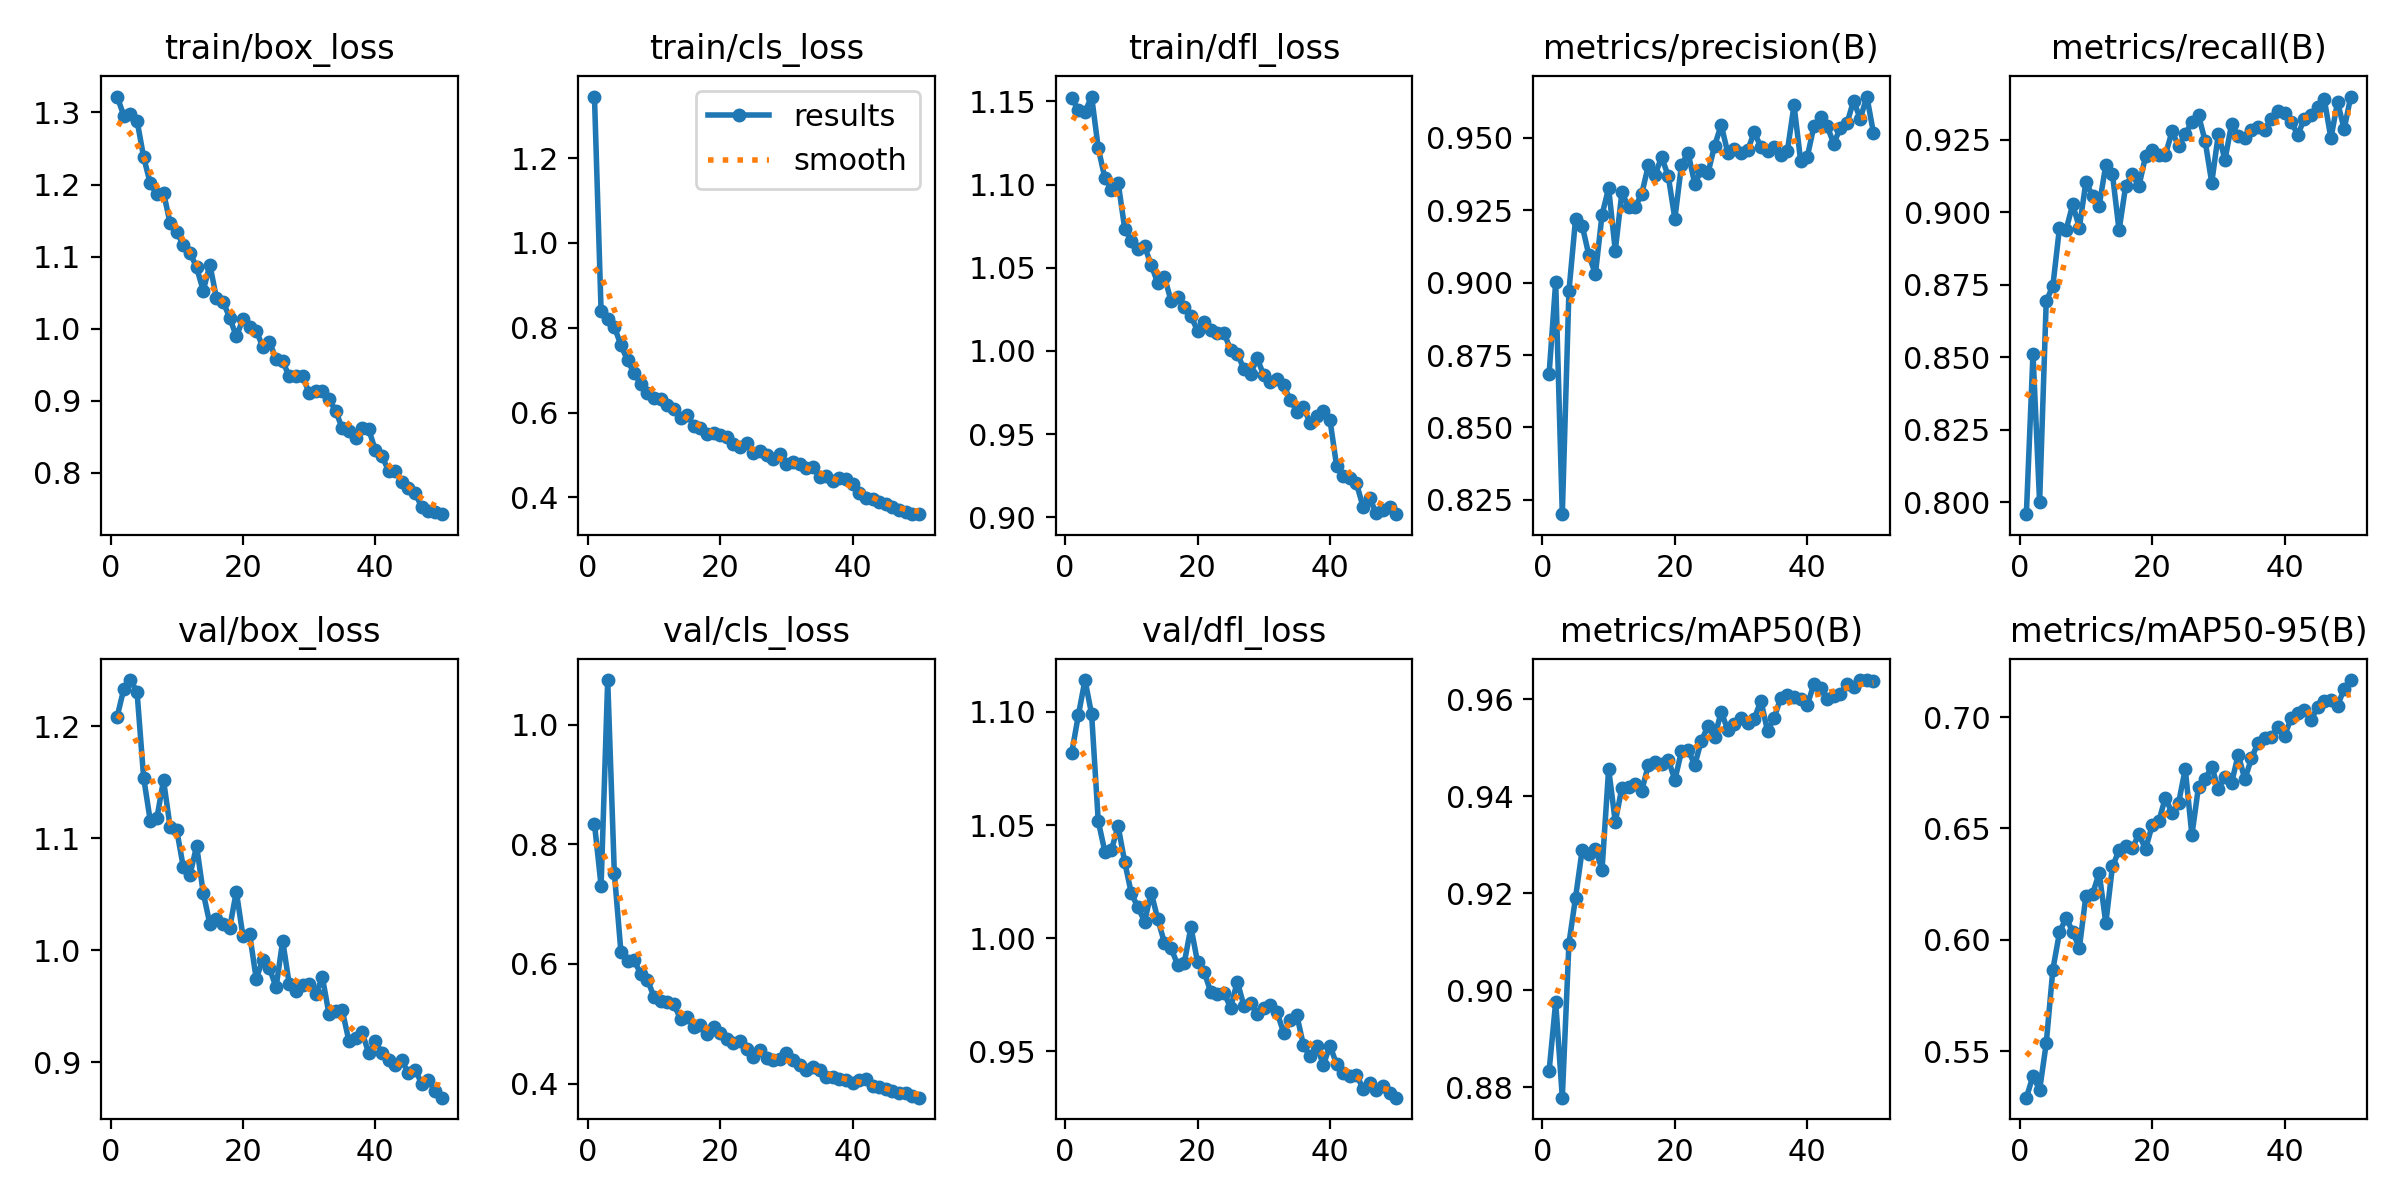

Source data for this figure (header and first rows):
epoch, time, train/box_loss, train/cls_loss, train/dfl_loss, metrics/precision(B), metrics/recall(B), metrics/mAP50(B), metrics/mAP50-95(B), val/box_loss, val/cls_loss, val/dfl_loss, lr/pg0, lr/pg1, lr/pg2
1, 34.86, 1.322, 1.345, 1.152, 0.8683, 0.7959, 0.8833, 0.5291, 1.209, 0.8344, 1.082, 0.0004733, 0.0004733, 0.0004733
2, 66.55, 1.296, 0.8395, 1.145, 0.9002, 0.8512, 0.8976, 0.5388, 1.233, 0.7309, 1.099, 0.0009308, 0.0009308, 0.0009308
3, 98.27, 1.298, 0.8202, 1.144, 0.8201, 0.8, 0.8779, 0.5325, 1.241, 1.075, 1.114, 0.00137, 0.00137, 0.00137
4, 129.7, 1.289, 0.8023, 1.153, 0.897, 0.8694, 0.9097, 0.5534, 1.231, 0.7521, 1.099, 0.001344, 0.001344, 0.001344
5, 161.1, 1.238, 0.7585, 1.122, 0.9219, 0.8746, 0.9192, 0.5866, 1.154, 0.6198, 1.052, 0.001316, 0.001316, 0.001316
6, 192.3, 1.201, 0.7228, 1.104, 0.9197, 0.8946, 0.929, 0.6033, 1.116, 0.6049, 1.038, 0.001288, 0.001288, 0.001288
7, 223.5, 1.186, 0.6923, 1.097, 0.9096, 0.894, 0.9281, 0.6098, 1.118, 0.6059, 1.039, 0.001259, 0.001259, 0.001259
8, 255, 1.189, 0.667, 1.101, 0.9029, 0.9028, 0.9293, 0.6036, 1.152, 0.5832, 1.05, 0.001231, 0.001231, 0.001231
9, 286.1, 1.146, 0.6452, 1.074, 0.9234, 0.8947, 0.9249, 0.5963, 1.11, 0.5734, 1.034, 0.001203, 0.001203, 0.001203
10, 317.3, 1.134, 0.6354, 1.066, 0.9326, 0.9106, 0.9457, 0.6199, 1.107, 0.5448, 1.02, 0.001174, 0.001174, 0.001174
11, 348.5, 1.116, 0.6311, 1.061, 0.911, 0.9056, 0.9348, 0.6206, 1.074, 0.5372, 1.014, 0.001146, 0.001146, 0.001146
12, 379.8, 1.105, 0.6173, 1.063, 0.9311, 0.9023, 0.9418, 0.63, 1.067, 0.5372, 1.007, 0.001118, 0.001118, 0.001118
13, 411.1, 1.085, 0.609, 1.052, 0.9261, 0.9164, 0.942, 0.6074, 1.093, 0.5331, 1.02, 0.001089, 0.001089, 0.001089
14, 442.2, 1.053, 0.5882, 1.041, 0.9261, 0.9133, 0.9425, 0.633, 1.051, 0.5074, 1.008, 0.001061, 0.001061, 0.001061
15, 473.5, 1.089, 0.5945, 1.044, 0.9306, 0.8938, 0.9412, 0.6401, 1.024, 0.5117, 0.9979, 0.001033, 0.001033, 0.001033
16, 504.7, 1.042, 0.5691, 1.03, 0.9405, 0.9091, 0.9465, 0.6422, 1.028, 0.4953, 0.9957, 0.001005, 0.001005, 0.001005
17, 536.1, 1.037, 0.5624, 1.032, 0.9372, 0.9131, 0.9471, 0.6412, 1.023, 0.4977, 0.9881, 0.0009763, 0.0009763, 0.0009763
18, 567, 1.015, 0.5486, 1.026, 0.9433, 0.9091, 0.9468, 0.6474, 1.02, 0.4828, 0.9891, 0.000948, 0.000948, 0.000948
19, 598.3, 0.9891, 0.5509, 1.021, 0.9368, 0.9194, 0.9476, 0.6407, 1.052, 0.4939, 1.005, 0.0009197, 0.0009197, 0.0009197
20, 629.4, 1.013, 0.5474, 1.012, 0.9221, 0.9214, 0.9434, 0.6514, 1.013, 0.4845, 0.9893, 0.0008914, 0.0008914, 0.0008914
21, 660.7, 1.002, 0.5424, 1.017, 0.9407, 0.9198, 0.9493, 0.6532, 1.015, 0.4748, 0.9851, 0.0008631, 0.0008631, 0.0008631
22, 691.7, 0.9973, 0.5266, 1.013, 0.9447, 0.9199, 0.9497, 0.6639, 0.9749, 0.4675, 0.9762, 0.0008348, 0.0008348, 0.0008348
23, 722.8, 0.9746, 0.5192, 1.011, 0.9342, 0.9279, 0.9465, 0.6569, 0.9916, 0.471, 0.9753, 0.0008065, 0.0008065, 0.0008065
24, 753.3, 0.9816, 0.5282, 1.011, 0.9387, 0.9229, 0.9515, 0.6616, 0.9841, 0.4578, 0.9758, 0.0007782, 0.0007782, 0.0007782
25, 784.2, 0.9579, 0.5051, 1, 0.9378, 0.9269, 0.9545, 0.6768, 0.9671, 0.4438, 0.9692, 0.0007499, 0.0007499, 0.0007499
26, 815.3, 0.9545, 0.5088, 0.9981, 0.9472, 0.9313, 0.9522, 0.647, 1.009, 0.4566, 0.9808, 0.0007216, 0.0007216, 0.0007216
27, 846.4, 0.9335, 0.4999, 0.9893, 0.9544, 0.9335, 0.9575, 0.6688, 0.9696, 0.443, 0.9701, 0.0006934, 0.0006934, 0.0006934
28, 877.4, 0.934, 0.4904, 0.9862, 0.9447, 0.9246, 0.9537, 0.6724, 0.9642, 0.4394, 0.9712, 0.0006651, 0.0006651, 0.0006651
29, 908.5, 0.934, 0.501, 0.9954, 0.946, 0.9103, 0.955, 0.6776, 0.9688, 0.4402, 0.9667, 0.0006368, 0.0006368, 0.0006368
30, 939.9, 0.9106, 0.4793, 0.9854, 0.9449, 0.9271, 0.9561, 0.6678, 0.9701, 0.4513, 0.9693, 0.0006085, 0.0006085, 0.0006085
31, 970.7, 0.9138, 0.4837, 0.9815, 0.9457, 0.9181, 0.9552, 0.6733, 0.961, 0.4397, 0.9703, 0.0005802, 0.0005802, 0.0005802
32, 1002, 0.9132, 0.4789, 0.9831, 0.952, 0.9306, 0.9561, 0.6705, 0.976, 0.4302, 0.9672, 0.0005519, 0.0005519, 0.0005519
33, 1033, 0.902, 0.4698, 0.9793, 0.9466, 0.9263, 0.9597, 0.6831, 0.9428, 0.4226, 0.9583, 0.0005236, 0.0005236, 0.0005236
34, 1064, 0.8861, 0.472, 0.9706, 0.9455, 0.9255, 0.9535, 0.6721, 0.9455, 0.4269, 0.9636, 0.0004953, 0.0004953, 0.0004953
35, 1096, 0.8614, 0.4482, 0.9634, 0.9467, 0.9284, 0.9562, 0.6815, 0.9464, 0.4231, 0.9658, 0.000467, 0.000467, 0.000467
36, 1127, 0.8585, 0.4499, 0.966, 0.9442, 0.9293, 0.9604, 0.6885, 0.9192, 0.4109, 0.9526, 0.0004387, 0.0004387, 0.0004387
37, 1158, 0.8485, 0.4395, 0.9566, 0.9455, 0.9286, 0.961, 0.6908, 0.9218, 0.4102, 0.9477, 0.0004104, 0.0004104, 0.0004104
38, 1190, 0.8626, 0.4465, 0.961, 0.9612, 0.9322, 0.9605, 0.6912, 0.9268, 0.4077, 0.9525, 0.0003821, 0.0003821, 0.0003821
39, 1221, 0.86, 0.4432, 0.9638, 0.942, 0.9348, 0.9601, 0.6955, 0.9081, 0.4065, 0.9439, 0.0003538, 0.0003538, 0.0003538
40, 1252, 0.831, 0.4321, 0.9584, 0.9434, 0.9345, 0.9589, 0.6916, 0.9188, 0.4011, 0.9526, 0.0003255, 0.0003255, 0.0003255
41, 1284, 0.8229, 0.4092, 0.9309, 0.9539, 0.9311, 0.9631, 0.6996, 0.9085, 0.4055, 0.9442, 0.0002972, 0.0002972, 0.0002972
42, 1315, 0.8025, 0.3989, 0.9246, 0.9571, 0.9268, 0.9623, 0.7018, 0.9018, 0.407, 0.9402, 0.0002689, 0.0002689, 0.0002689
43, 1345, 0.8028, 0.3967, 0.9234, 0.954, 0.9323, 0.9601, 0.7031, 0.8973, 0.3958, 0.9393, 0.0002406, 0.0002406, 0.0002406
44, 1376, 0.7869, 0.3899, 0.9203, 0.9479, 0.9337, 0.9608, 0.6988, 0.9018, 0.3945, 0.9397, 0.0002123, 0.0002123, 0.0002123
45, 1407, 0.7786, 0.3845, 0.9062, 0.9535, 0.9362, 0.9611, 0.7046, 0.8902, 0.3901, 0.9334, 0.0001841, 0.0001841, 0.0001841
46, 1437, 0.7716, 0.3781, 0.9114, 0.955, 0.939, 0.9632, 0.7074, 0.8934, 0.3871, 0.9358, 0.0001558, 0.0001558, 0.0001558
47, 1468, 0.7525, 0.3707, 0.9023, 0.9628, 0.9256, 0.9627, 0.7078, 0.8811, 0.385, 0.933, 0.0001275, 0.0001275, 0.0001275
48, 1498, 0.7473, 0.3652, 0.9043, 0.9565, 0.9381, 0.964, 0.7052, 0.8842, 0.3839, 0.9346, 9.91726e-05, 9.91726e-05, 9.91726e-05
49, 1529, 0.746, 0.3618, 0.906, 0.9642, 0.9288, 0.964, 0.7126, 0.8742, 0.3791, 0.9315, 7.08784e-05, 7.08784e-05, 7.08784e-05
50, 1560, 0.7424, 0.3602, 0.9018, 0.9516, 0.94, 0.9639, 0.7167, 0.8685, 0.3764, 0.9295, 4.25842e-05, 4.25842e-05, 4.25842e-05
